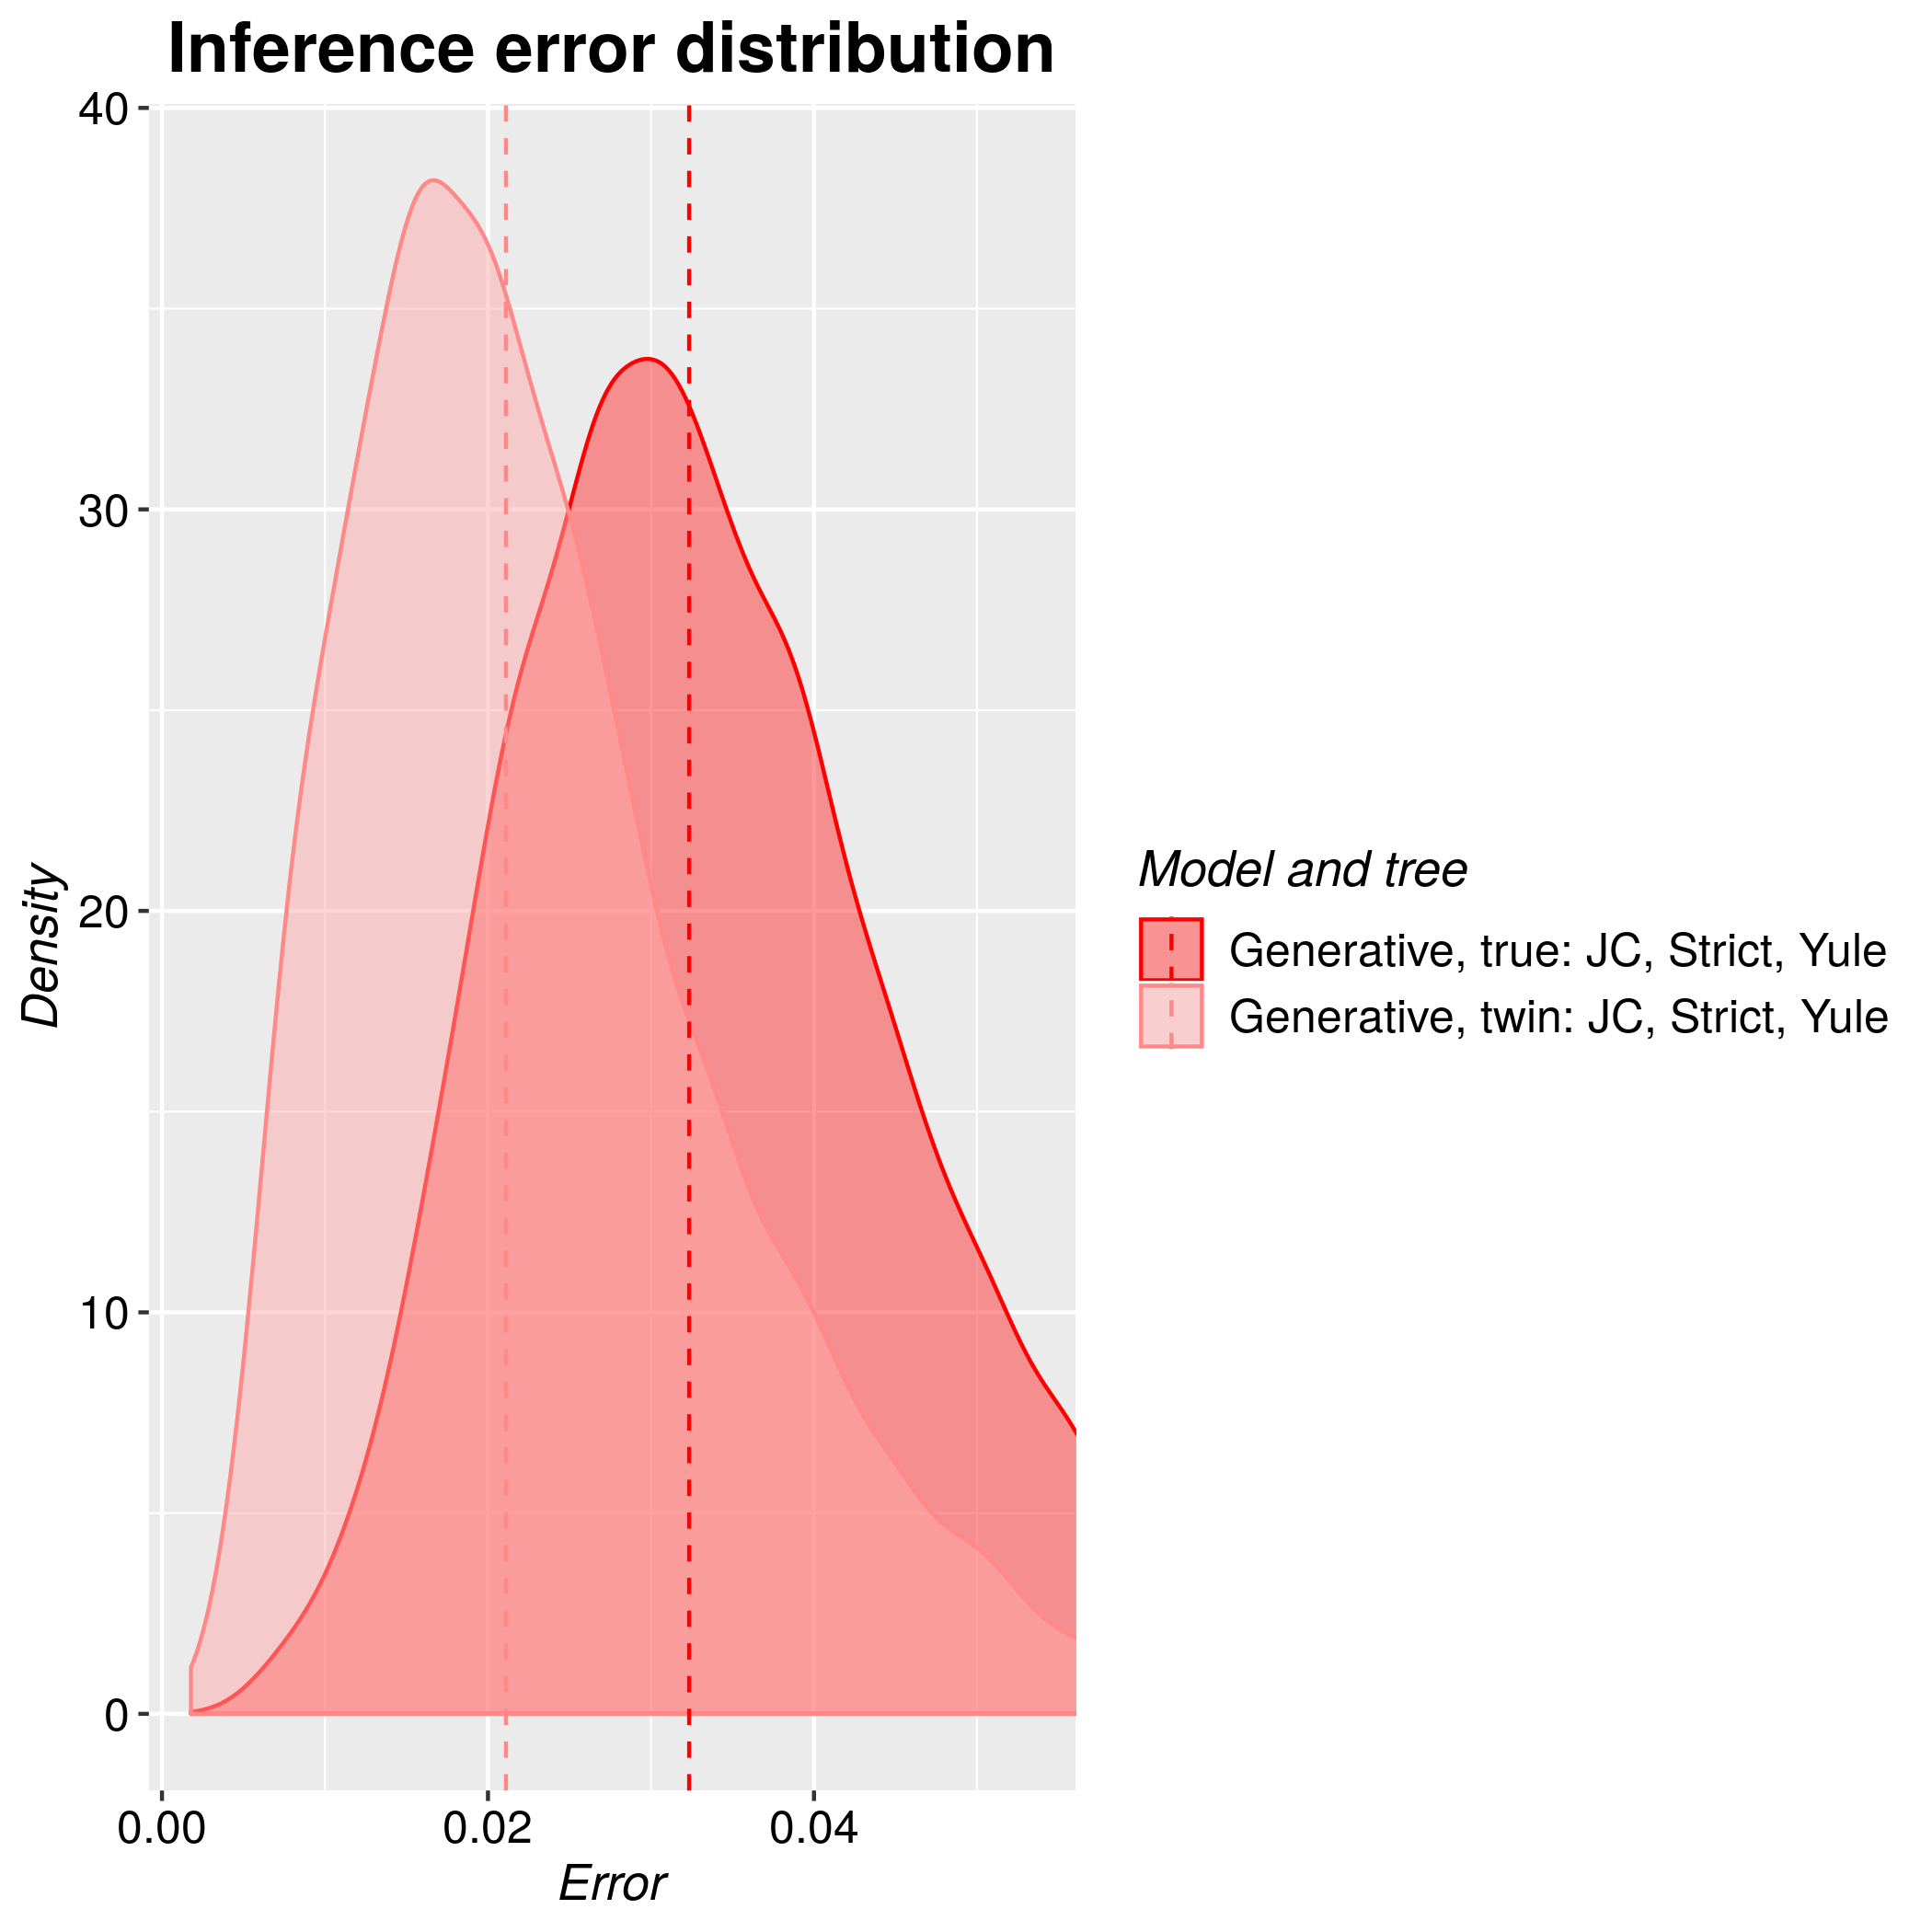

The file beside this chart, header and first rows:
tree, inference_model, inference_model_weight, site_model, clock_model, tree_prior, error_1, error_2, error_3, error_4, error_5, error_6, error_7, error_8, error_9, error_10, error_11, error_12, error_13, error_14, error_15, error_16, error_17, error_18
true, generative, NA, JC69, strict, yule, 0.02199, 0.0246, 0.03138, 0.05906, 0.01457, 0.02358, 0.03361, 0.04724, 0.01674, 0.04245, 0.03577, 0.02335, 0.03779, 0.05, 0.04173, 0.03298, 0.02515, 0.01998
twin, generative, NA, JC69, strict, yule, 0.01916, 0.02572, 0.04395, 0.01136, 0.01157, 0.03691, 0.01981, 0.03205, 0.03043, 0.01481, 0.0228, 0.04375, 0.027, 0.007739, 0.01677, 0.01469, 0.04062, 0.05423
